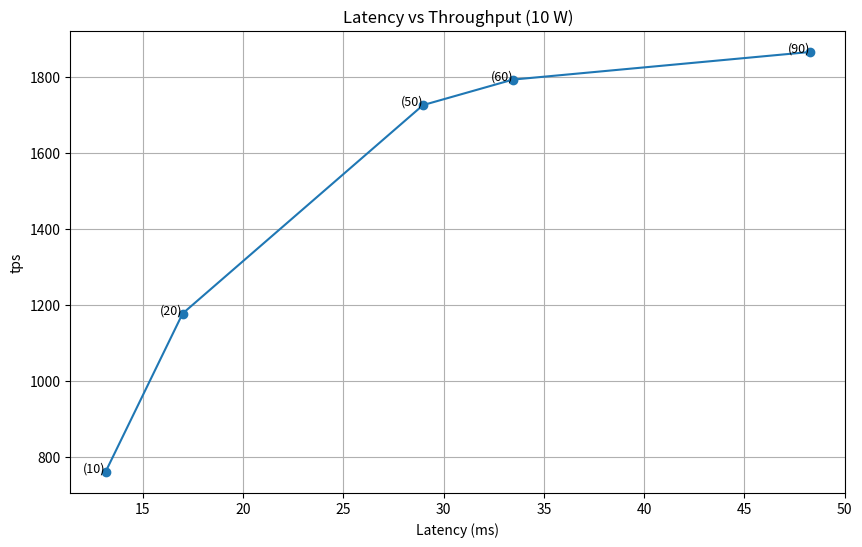

This figure's Python source:
import matplotlib.pyplot as plt
import numpy as np

# Sample data for latency and throughput
latency_500us = [
    13.13666667, # 10 clients
    16.98333333, # 20 clients
    28.97333333, # 50 clients
    33.45666667, # 60 clients
    48.27666667  # 90 clients
]

throughput_500us = [
    761.2166667,
    1177.87,
    1725.93,
    1793,
    1865.62
]

clients = [
    10,
    20,
    50,
    60,
    90
]

# Sample data for error bars (standard deviation)
#latency_error = [
#
#]

#throughput_error = [
#
#]

# Create a plot
plt.figure(figsize=(10, 6))
#plt.errorbar(latency, throughput, xerr=latency_error, yerr=throughput_error, fmt='o', ecolor='r', capsize=5)
plt.plot(latency_500us, throughput_500us, marker='o')

# Add text on top of the data points
for i in range(len(latency_500us)):
    plt.text(latency_500us[i], throughput_500us[i], f'({clients[i]})', fontsize=9, ha='right')

# Add title and labels
plt.title('Latency vs Throughput (10 W)')
plt.xlabel('Latency (ms)')
plt.ylabel('tps')

# Show grid
plt.grid(True)
plt.savefig('latency_throughput_plot.png')

# Show the plot
plt.show()